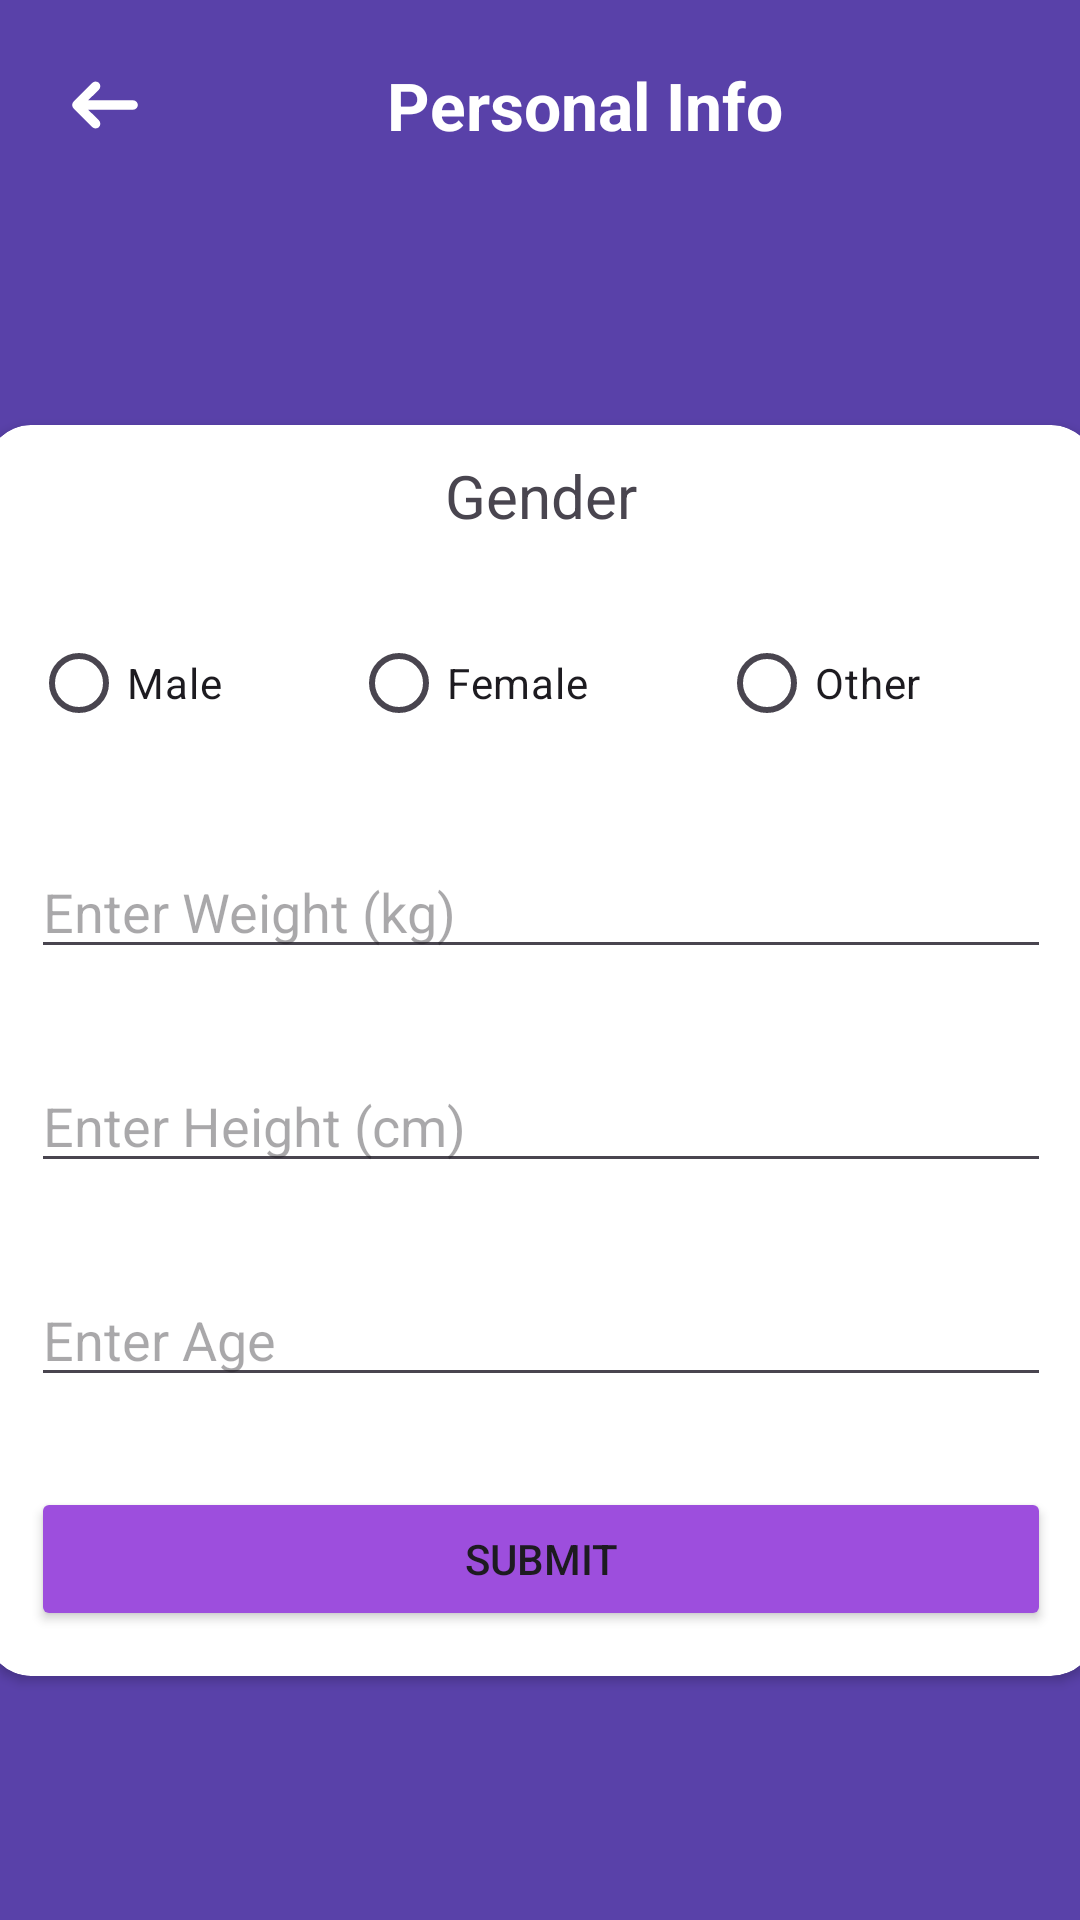

This screen was rendered from an Android layout file. Write that file and the resources it references.
<!-- AndroidManifest.xml: application theme Theme.FitPredict -->
<!-- res/layout/activity_info.xml -->
<?xml version="1.0" encoding="utf-8"?>
<androidx.constraintlayout.widget.ConstraintLayout
    xmlns:android="http://schemas.android.com/apk/res/android"
    xmlns:app="http://schemas.android.com/apk/res-auto"
    xmlns:tools="http://schemas.android.com/tools"
    android:layout_width="match_parent"
    android:layout_height="match_parent"
    tools:context=".activities.InfoActivity"
    android:background="@color/variant3">

    <ImageView
        android:id="@+id/iv_back"
        android:layout_width="wrap_content"
        android:layout_height="wrap_content"
        android:src="@drawable/ic_back"
        android:layout_margin="10dp"
        app:layout_constraintTop_toTopOf="parent"
        app:layout_constraintStart_toStartOf="parent"
        android:contentDescription="@string/back_button" />

    <TextView
        android:layout_width="wrap_content"
        android:layout_height="wrap_content"
        android:text="@string/personal_info"
        android:textSize="22sp"
        android:textStyle="bold"
        android:textColor="@color/white"
        android:layout_marginEnd="30dp"
        app:layout_constraintStart_toEndOf="@id/iv_back"
        app:layout_constraintTop_toTopOf="@id/iv_back"
        app:layout_constraintBottom_toBottomOf="@id/iv_back"
        app:layout_constraintEnd_toEndOf="parent" />

    <androidx.cardview.widget.CardView
        android:layout_width="370dp"
        android:layout_height="wrap_content"
        app:cardCornerRadius="15dp"
        app:layout_constraintTop_toBottomOf="@id/iv_back"
        app:layout_constraintBottom_toBottomOf="parent"
        app:layout_constraintStart_toStartOf="parent"
        app:layout_constraintEnd_toEndOf="parent">

        <LinearLayout
            android:layout_width="match_parent"
            android:layout_height="match_parent"
            android:orientation="vertical">


            <TextView
                android:layout_width="wrap_content"
                android:layout_height="wrap_content"
                android:layout_gravity="center"
                android:text="@string/gender"
                android:textSize="20sp"
                android:layout_margin="10dp"
                />

            <RadioGroup
                android:id="@+id/rg_gender"
                android:layout_width="match_parent"
                android:layout_height="wrap_content"
                android:layout_margin="15dp"
                android:layout_gravity="center"
                android:orientation="horizontal">

                <RadioButton
                    android:id="@+id/rb_male"
                    android:layout_width="wrap_content"
                    android:layout_height="wrap_content"
                    android:text="@string/male"
                    android:layout_weight="1"
                    />

                <RadioButton
                    android:id="@+id/rb_female"
                    android:layout_width="wrap_content"
                    android:layout_height="wrap_content"
                    android:text="Female"
                    android:layout_weight="1"/>

                <RadioButton
                    android:id="@+id/rb_other"
                    android:layout_width="wrap_content"
                    android:layout_height="wrap_content"
                    android:text="Other"
                    android:layout_weight="1"/>
            </RadioGroup>

            
            <EditText
                android:id="@+id/et_weight"
                android:layout_width="match_parent"
                android:layout_height="wrap_content"
                android:layout_gravity="center_horizontal"
                android:hint="Enter Weight (kg)"
                android:layout_margin="15dp"
                android:inputType="numberDecimal" />

            
            <EditText
                android:id="@+id/et_height"
                android:layout_width="match_parent"
                android:layout_height="wrap_content"
                android:layout_gravity="center_horizontal"
                android:hint="Enter Height (cm)"
                android:layout_margin="15dp"
                android:inputType="numberDecimal" />

            
            <EditText
                android:id="@+id/et_age"
                android:layout_width="match_parent"
                android:layout_height="wrap_content"
                android:layout_gravity="center_horizontal"
                android:hint="Enter Age"
                android:layout_margin="15dp"
                android:inputType="number" />

            
            <Button
                android:id="@+id/btn_submit"
                android:layout_width="match_parent"
                android:layout_height="wrap_content"
                android:text="Submit"
                android:backgroundTint="@color/variant8"
                android:layout_margin="15dp" />
        </LinearLayout>

    </androidx.cardview.widget.CardView>

</androidx.constraintlayout.widget.ConstraintLayout>
<!-- resources referenced by this layout -->
<resources>
  <color name="variant3">#5941A9</color>
  <color name="variant8">#9D4EDD</color>
  <color name="white">#FFFFFFFF</color>
  <!-- drawable ic_back (drawable) -->
  <vector xmlns:android="http://schemas.android.com/apk/res/android"
      android:width="50dp"
      android:height="50dp"
      android:viewportWidth="32"
      android:viewportHeight="32">
    <path
        android:pathData="M22,15H12.41l2.3,-2.29a1,1 0,0 0,-1.42 -1.42l-4,4a1,1 0,0 0,-0.21 0.33,1 1,0 0,0 0,0.76 1,1 0,0 0,0.21 0.33l4,4a1,1 0,0 0,1.42 0,1 1,0 0,0 0,-1.42L12.41,17H22a1,1 0,0 0,0 -2Z"
        android:fillColor="#ffffff"/>
  </vector>
  <string name="back_button">Back Button</string>
  <string name="gender">Gender</string>
  <string name="male">Male</string>
  <string name="personal_info">Personal Info</string>
  <style name="Theme.FitPredict" parent="Base.Theme.FitPredict" />
  <style name="Base.Theme.FitPredict" parent="Theme.Material3.DayNight.NoActionBar">
          <item name="android:statusBarColor">@color/variant4</item>
      </style>
  <color name="variant4">#514F59</color>
</resources>
